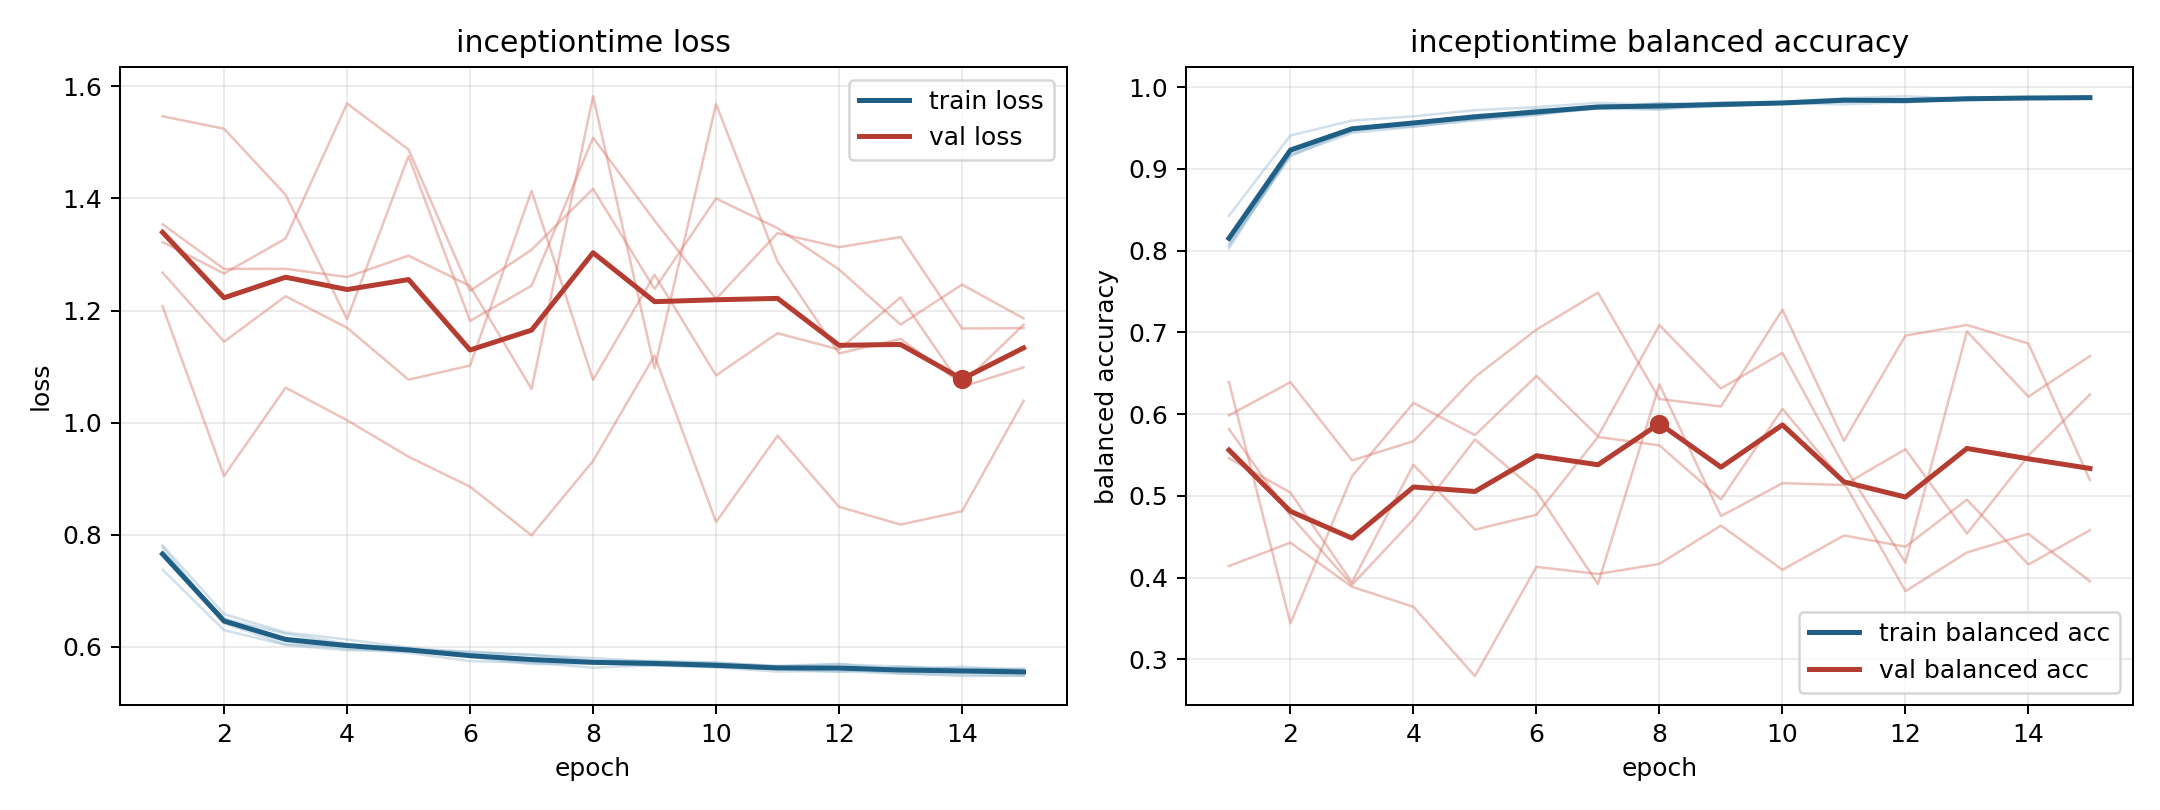

The table this chart was drawn from, first rows:
model, fold, epoch, train_loss, train_balanced_accuracy, val_loss, val_balanced_accuracy
inceptiontime, 1, 1, 0.7379, 0.8427, 1.322, 0.4141
inceptiontime, 1, 2, 0.6299, 0.9408, 1.266, 0.4427
inceptiontime, 1, 3, 0.6036, 0.9591, 1.329, 0.3887
inceptiontime, 1, 4, 0.594, 0.9643, 1.569, 0.3642
inceptiontime, 1, 5, 0.5939, 0.9717, 1.487, 0.2795
inceptiontime, 1, 6, 0.5831, 0.9755, 1.235, 0.4131
inceptiontime, 1, 7, 0.5741, 0.9808, 1.308, 0.4044
inceptiontime, 1, 8, 0.5727, 0.9784, 1.417, 0.4167
inceptiontime, 1, 9, 0.5702, 0.9814, 1.239, 0.4636
inceptiontime, 1, 10, 0.5644, 0.9818, 1.4, 0.4095
inceptiontime, 1, 11, 0.5604, 0.9865, 1.347, 0.4515
inceptiontime, 1, 12, 0.5553, 0.9889, 1.273, 0.4378
inceptiontime, 1, 13, 0.5645, 0.9854, 1.175, 0.4953
inceptiontime, 1, 14, 0.5605, 0.9877, 1.246, 0.416
inceptiontime, 1, 15, 0.5614, 0.9865, 1.186, 0.4579
inceptiontime, 2, 1, 0.7646, 0.8086, 1.547, 0.6392
inceptiontime, 2, 2, 0.6497, 0.9156, 1.524, 0.3439
inceptiontime, 2, 3, 0.61, 0.9476, 1.407, 0.5239
inceptiontime, 2, 4, 0.5969, 0.9566, 1.185, 0.6137
inceptiontime, 2, 5, 0.5892, 0.9608, 1.476, 0.5743
inceptiontime, 2, 6, 0.5747, 0.973, 1.182, 0.6466
inceptiontime, 2, 7, 0.572, 0.9735, 1.244, 0.5729
inceptiontime, 2, 8, 0.563, 0.9807, 1.509, 0.7088
inceptiontime, 2, 9, 0.5672, 0.9766, 1.361, 0.6314
inceptiontime, 2, 10, 0.5632, 0.9803, 1.221, 0.6749
inceptiontime, 2, 11, 0.5561, 0.9848, 1.338, 0.5369
inceptiontime, 2, 12, 0.5568, 0.9832, 1.313, 0.4182
inceptiontime, 2, 13, 0.552, 0.9867, 1.331, 0.7011
inceptiontime, 2, 14, 0.5512, 0.9867, 1.168, 0.6213
inceptiontime, 2, 15, 0.5483, 0.9872, 1.169, 0.671
inceptiontime, 3, 1, 0.7676, 0.8151, 1.268, 0.5817
inceptiontime, 3, 2, 0.6503, 0.923, 1.145, 0.4756
inceptiontime, 3, 3, 0.6234, 0.9456, 1.226, 0.391
inceptiontime, 3, 4, 0.6058, 0.9566, 1.169, 0.4711
inceptiontime, 3, 5, 0.5945, 0.9658, 1.077, 0.5689
inceptiontime, 3, 6, 0.5918, 0.9674, 1.102, 0.5053
inceptiontime, 3, 7, 0.5854, 0.9737, 1.414, 0.3921
inceptiontime, 3, 8, 0.5802, 0.9724, 1.076, 0.6364
inceptiontime, 3, 9, 0.5735, 0.9806, 1.264, 0.4751
inceptiontime, 3, 10, 0.5717, 0.9803, 1.084, 0.5155
inceptiontime, 3, 11, 0.5651, 0.984, 1.16, 0.5132
inceptiontime, 3, 12, 0.5688, 0.9832, 1.131, 0.557
inceptiontime, 3, 13, 0.5652, 0.9841, 1.224, 0.4538
inceptiontime, 3, 14, 0.5608, 0.9857, 1.064, 0.5493
inceptiontime, 3, 15, 0.56, 0.9862, 1.099, 0.6239
inceptiontime, 4, 1, 0.7812, 0.8059, 1.208, 0.5985
inceptiontime, 4, 2, 0.6584, 0.9167, 0.9051, 0.639
inceptiontime, 4, 3, 0.6258, 0.9439, 1.062, 0.5433
inceptiontime, 4, 4, 0.6132, 0.9514, 1.004, 0.5668
inceptiontime, 4, 5, 0.5987, 0.961, 0.9392, 0.6453
inceptiontime, 4, 6, 0.59, 0.9667, 0.8859, 0.7034
inceptiontime, 4, 7, 0.5863, 0.9742, 0.799, 0.7487
inceptiontime, 4, 8, 0.5755, 0.9796, 0.9317, 0.6184
inceptiontime, 4, 9, 0.5752, 0.9784, 1.12, 0.6093
inceptiontime, 4, 10, 0.572, 0.9803, 0.8229, 0.7277
inceptiontime, 4, 11, 0.5662, 0.9855, 0.9768, 0.5673
inceptiontime, 4, 12, 0.5699, 0.9812, 0.85, 0.6961
inceptiontime, 4, 13, 0.5591, 0.9879, 0.8183, 0.709
inceptiontime, 4, 14, 0.5649, 0.9861, 0.8421, 0.6862
inceptiontime, 4, 15, 0.5578, 0.9884, 1.039, 0.5191
... 15 more rows
